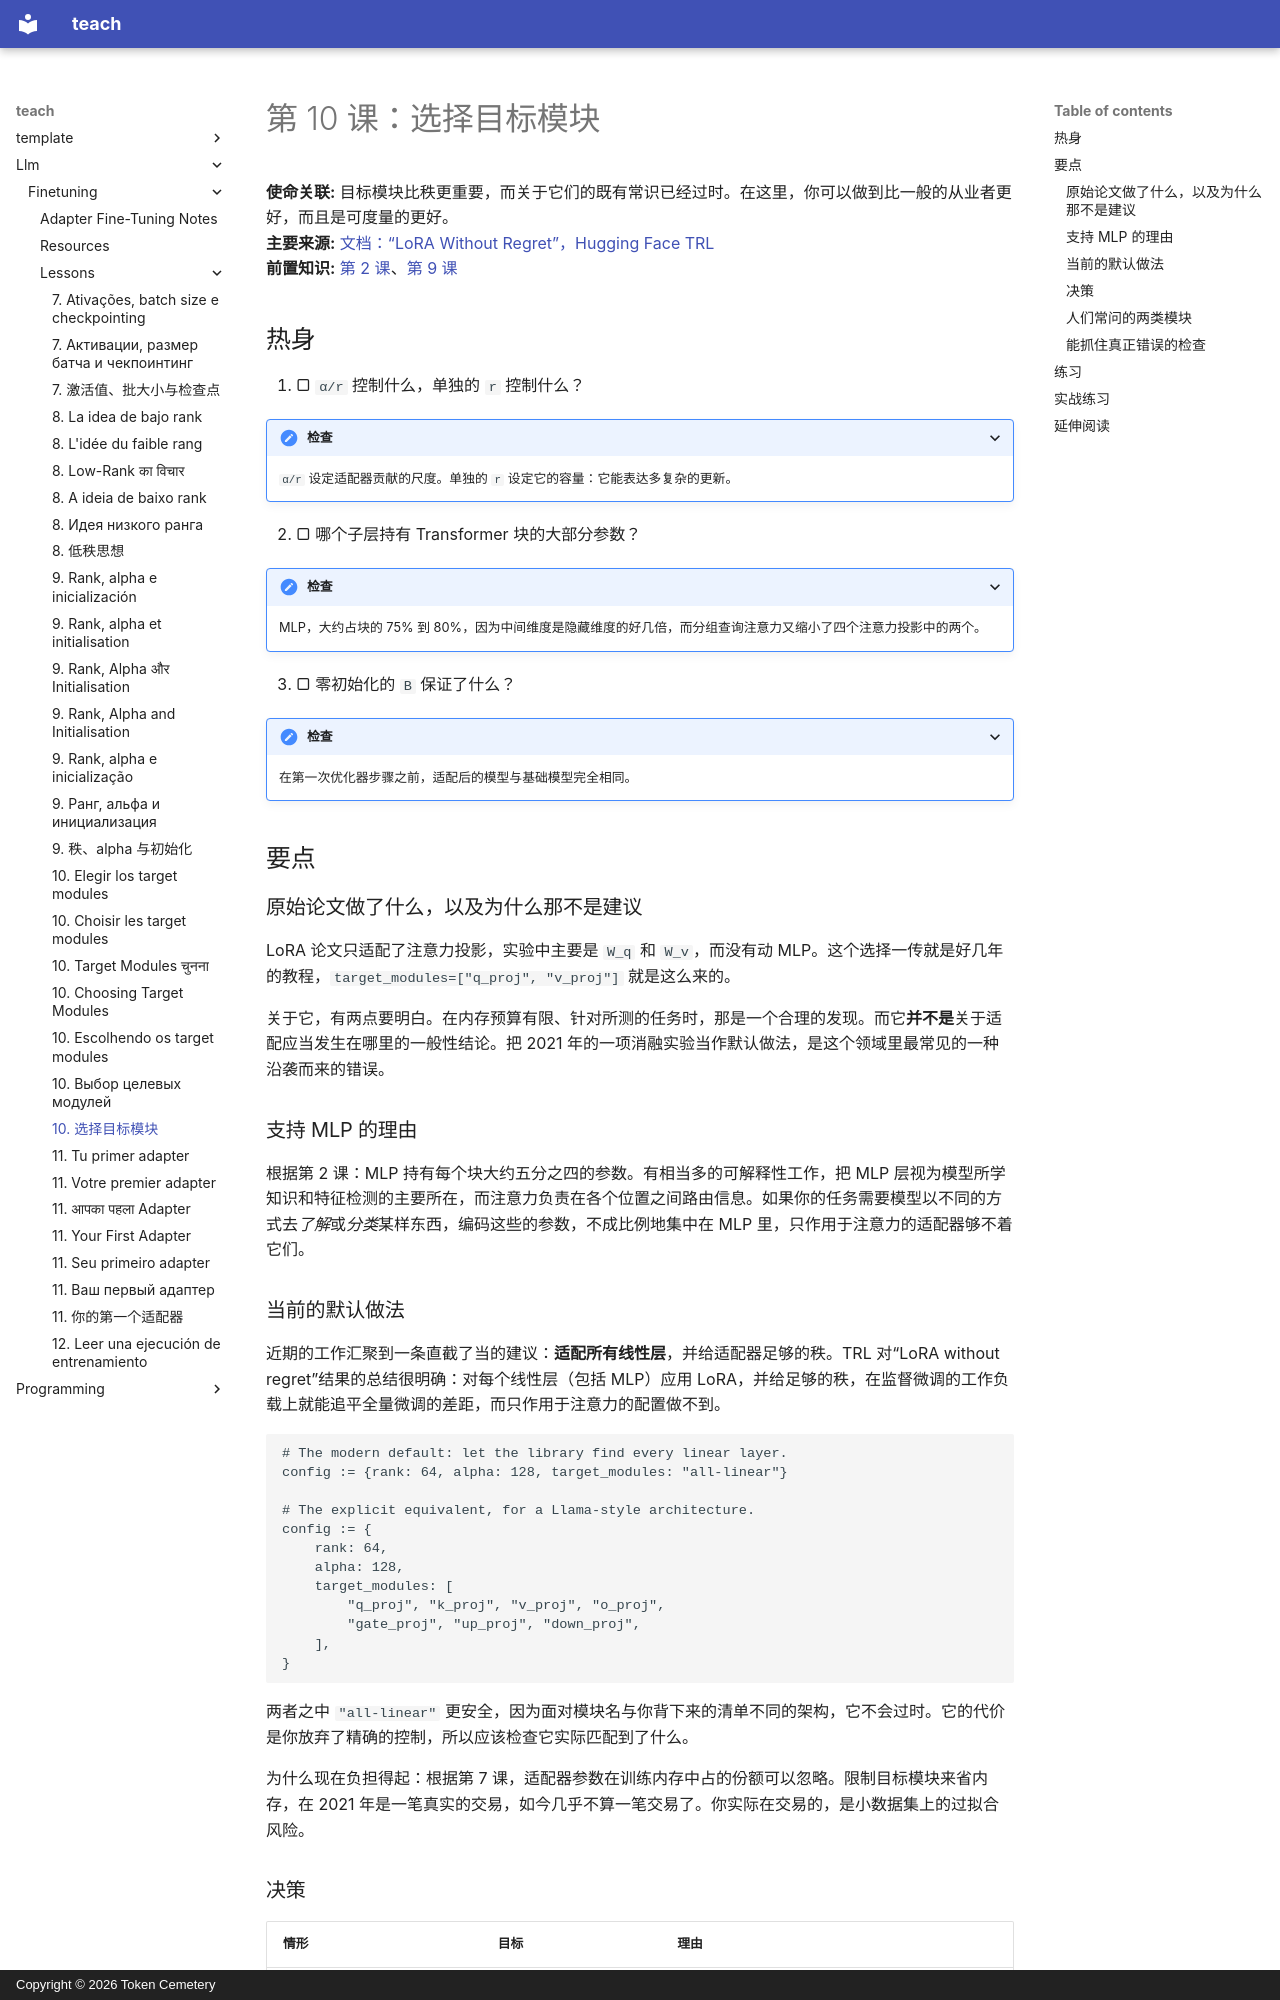

repository: TokenCemetery/teach · page: llm/finetuning/lessons/0010-choosing-target-modules.zh/index.html · generator: mkdocs · copyright: Copyright © 2026 Token Cemetery

---
title: "10. 选择目标模块"
description: "只作用于注意力是 2021 年的一项消融实验，不是默认做法"
type: lesson
---

# 第 10 课：选择目标模块

**使命关联:** 目标模块比秩更重要，而关于它们的既有常识已经过时。在这里，你可以做到比一般的从业者更好，而且是可度量的更好。
**主要来源:** [文档：“LoRA Without Regret”，Hugging Face TRL](https://huggingface.co/docs/trl/main/en/lora_without_regret)
**前置知识:** [第 2 课](0002-where-the-weights-live.md)、[第 9 课](0009-rank-alpha-and-initialisation.md)

## 热身

1. ▢ `α/r` 控制什么，单独的 `r` 控制什么？

<details markdown="1"><summary>检查</summary>

`α/r` 设定适配器贡献的尺度。单独的 `r` 设定它的容量：它能表达多复杂的更新。

</details>

2. ▢ 哪个子层持有 Transformer 块的大部分参数？

<details markdown="1"><summary>检查</summary>

MLP，大约占块的 75% 到 80%，因为中间维度是隐藏维度的好几倍，而分组查询注意力又缩小了四个注意力投影中的两个。

</details>

3. ▢ 零初始化的 `B` 保证了什么？

<details markdown="1"><summary>检查</summary>

在第一次优化器步骤之前，适配后的模型与基础模型完全相同。

</details>

## 要点

### 原始论文做了什么，以及为什么那不是建议

LoRA 论文只适配了注意力投影，实验中主要是 `W_q` 和 `W_v`，而没有动 MLP。这个选择一传就是好几年的教程，`target_modules=["q_proj", "v_proj"]` 就是这么来的。

关于它，有两点要明白。在内存预算有限、针对所测的任务时，那是一个合理的发现。而它**并不是**关于适配应当发生在哪里的一般性结论。把 2021 年的一项消融实验当作默认做法，是这个领域里最常见的一种沿袭而来的错误。

### 支持 MLP 的理由

根据第 2 课：MLP 持有每个块大约五分之四的参数。有相当多的可解释性工作，把 MLP 层视为模型所学知识和特征检测的主要所在，而注意力负责在各个位置之间路由信息。如果你的任务需要模型以不同的方式去*了解*或*分类*某样东西，编码这些的参数，不成比例地集中在 MLP 里，只作用于注意力的适配器够不着它们。

### 当前的默认做法

近期的工作汇聚到一条直截了当的建议：**适配所有线性层**，并给适配器足够的秩。TRL 对“LoRA without regret”结果的总结很明确：对每个线性层（包括 MLP）应用 LoRA，并给足够的秩，在监督微调的工作负载上就能追平全量微调的差距，而只作用于注意力的配置做不到。

```text
# The modern default: let the library find every linear layer.
config := {rank: 64, alpha: 128, target_modules: "all-linear"}

# The explicit equivalent, for a Llama-style architecture.
config := {
    rank: 64,
    alpha: 128,
    target_modules: [
        "q_proj", "k_proj", "v_proj", "o_proj",
        "gate_proj", "up_proj", "down_proj",
    ],
}
```

两者之中 `"all-linear"` 更安全，因为面对模块名与你背下来的清单不同的架构，它不会过时。它的代价是你放弃了精确的控制，所以应该检查它实际匹配到了什么。

为什么现在负担得起：根据第 7 课，适配器参数在训练内存中占的份额可以忽略。限制目标模块来省内存，在 2021 年是一笔真实的交易，如今几乎不算一笔交易了。你实际在交易的，是小数据集上的过拟合风险。
